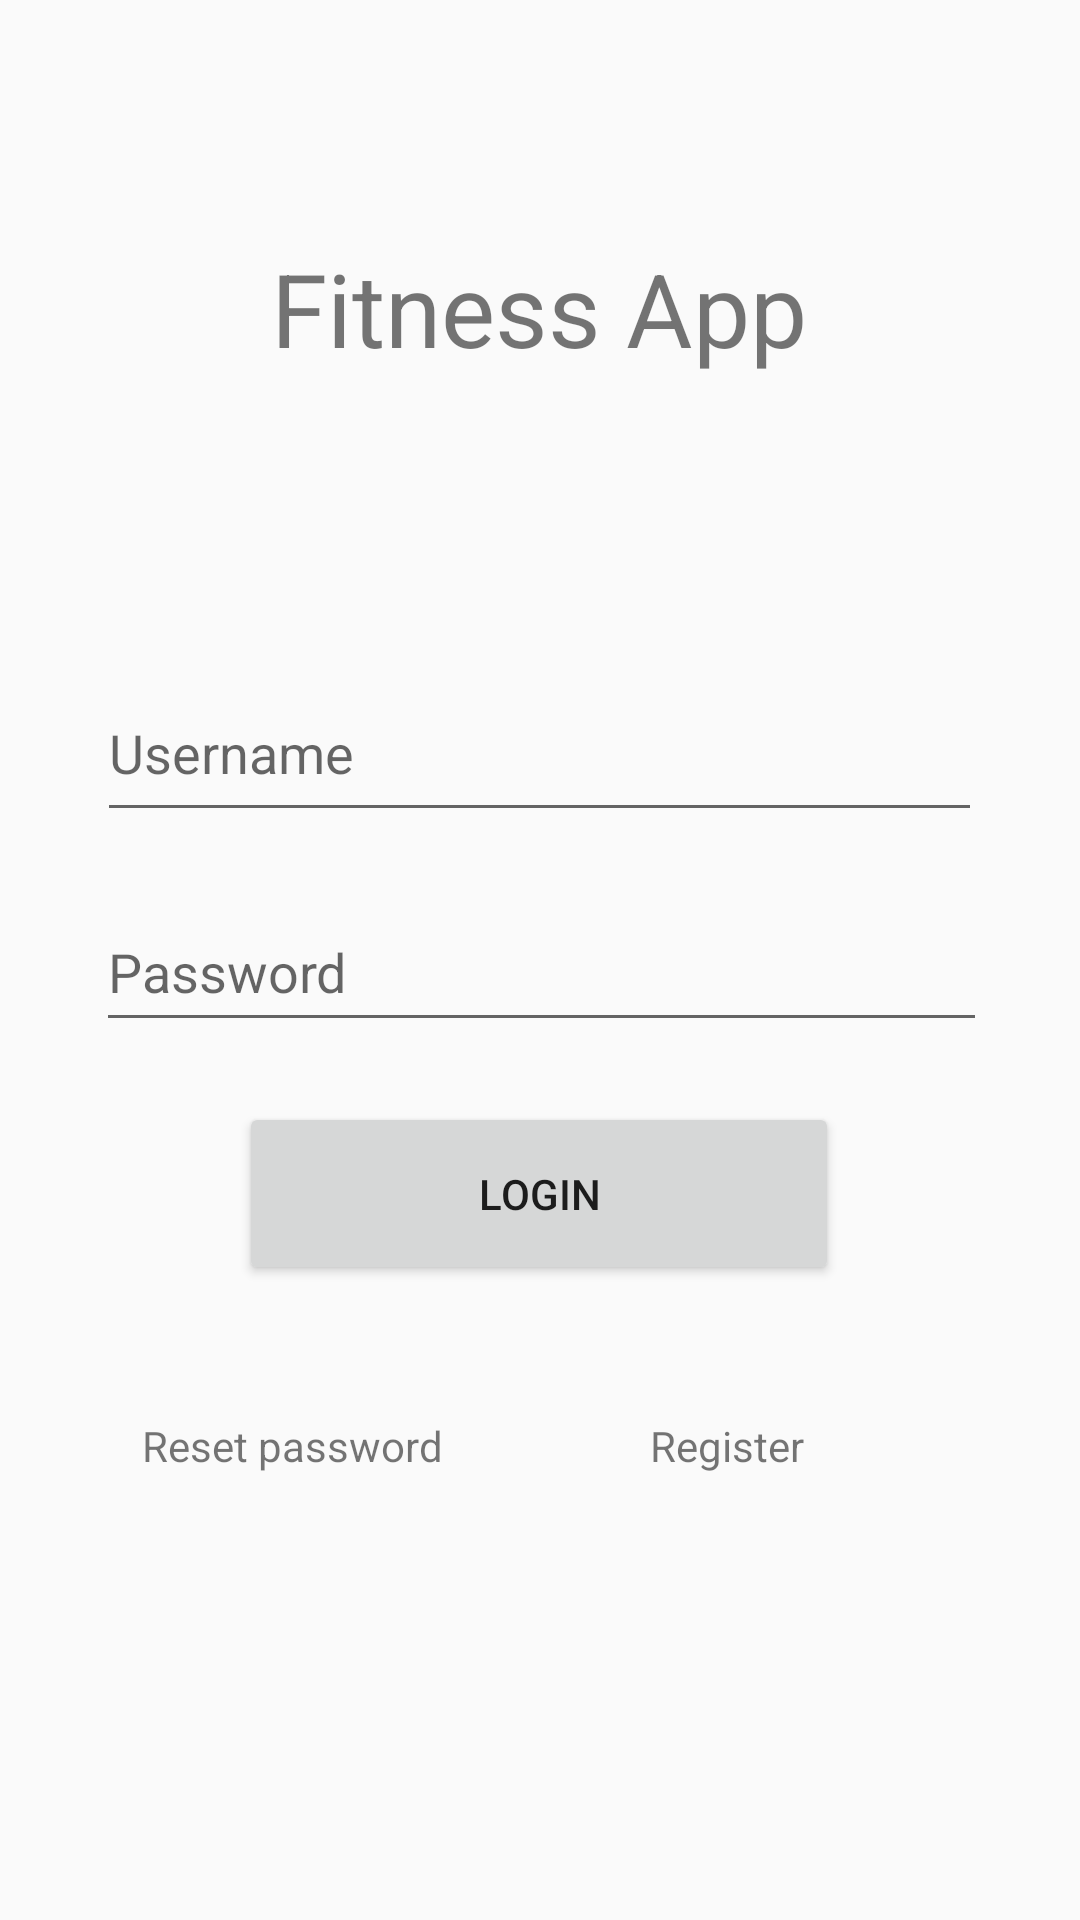

This screen was rendered from an Android layout file. Write that file and the resources it references.
<!-- AndroidManifest.xml: application theme Theme.FitnessApp -->
<!-- res/layout/activity_main.xml -->
<?xml version="1.0" encoding="utf-8"?>
<androidx.constraintlayout.widget.ConstraintLayout xmlns:android="http://schemas.android.com/apk/res/android"
    xmlns:app="http://schemas.android.com/apk/res-auto"
    xmlns:tools="http://schemas.android.com/tools"
    android:layout_width="match_parent"
    android:layout_height="match_parent"
    tools:context=".MainActivity">

    <TextView
        android:id="@+id/back_to_login"
        android:layout_width="wrap_content"
        android:layout_height="wrap_content"
        android:layout_marginTop="80dp"
        android:text="Fitness App"
        android:textSize="34sp"
        app:layout_constraintEnd_toEndOf="parent"
        app:layout_constraintHorizontal_bias="0.498"
        app:layout_constraintStart_toStartOf="parent"
        app:layout_constraintTop_toTopOf="parent" />

    <EditText
        android:id="@+id/edit_username"
        android:layout_width="295dp"
        android:layout_height="56dp"
        android:layout_marginTop="96dp"
        android:ems="10"
        android:hint="Username"
        android:inputType="textPersonName"
        app:layout_constraintEnd_toEndOf="parent"
        app:layout_constraintHorizontal_bias="0.497"
        app:layout_constraintStart_toStartOf="parent"
        app:layout_constraintTop_toBottomOf="@+id/back_to_login" />

    <EditText
        android:id="@+id/edit_password"
        android:layout_width="297dp"
        android:layout_height="50dp"
        android:layout_marginTop="20dp"
        android:ems="10"
        android:hint="Password"
        android:inputType="textPersonName"
        app:layout_constraintEnd_toEndOf="parent"
        app:layout_constraintHorizontal_bias="0.508"
        app:layout_constraintStart_toStartOf="parent"
        app:layout_constraintTop_toBottomOf="@+id/edit_username" />

    <Button
        android:id="@+id/button_login"
        android:layout_width="200dp"
        android:layout_height="61dp"
        android:layout_marginTop="20dp"
        android:text="LOGIN"
        app:layout_constraintEnd_toEndOf="parent"
        app:layout_constraintHorizontal_bias="0.497"
        app:layout_constraintStart_toStartOf="parent"
        app:layout_constraintTop_toBottomOf="@+id/edit_password" />

    <TextView
        android:id="@+id/reset_password"
        android:layout_width="wrap_content"
        android:layout_height="wrap_content"
        android:layout_marginTop="44dp"
        android:text="Reset password"
        app:layout_constraintEnd_toStartOf="@+id/register"
        app:layout_constraintHorizontal_bias="0.408"
        app:layout_constraintStart_toStartOf="parent"
        app:layout_constraintTop_toBottomOf="@+id/button_login" />

    <TextView
        android:id="@+id/register"
        android:layout_width="wrap_content"
        android:layout_height="wrap_content"
        android:layout_marginTop="44dp"
        android:layout_marginEnd="92dp"
        android:layout_marginRight="92dp"
        android:text="Register"
        app:layout_constraintEnd_toEndOf="parent"
        app:layout_constraintTop_toBottomOf="@+id/button_login" />

    <ProgressBar
        android:id="@+id/progressBar"
        style="?android:attr/progressBarStyle"
        android:layout_width="wrap_content"
        android:layout_height="wrap_content"
        android:visibility="gone"
        app:layout_constraintBottom_toBottomOf="parent"
        app:layout_constraintEnd_toEndOf="parent"
        app:layout_constraintStart_toStartOf="parent"
        app:layout_constraintTop_toTopOf="parent" />
</androidx.constraintlayout.widget.ConstraintLayout>
<!-- resources referenced by this layout -->
<resources>
  <style name="Theme.FitnessApp" parent="Theme.AppCompat.Light.NoActionBar">
          
          <item name="colorPrimary">@color/black</item>
          <item name="colorPrimaryVariant">@color/black</item>
          <item name="colorOnPrimary">@color/white</item>
          
          <item name="colorSecondary">@color/teal_200</item>
          <item name="colorSecondaryVariant">@color/teal_700</item>
          <item name="colorOnSecondary">@color/black</item>
          
          <item name="android:statusBarColor" tools:targetApi="l">?attr/colorPrimaryVariant</item>
          
      </style>
  <color name="black">#FF000000</color>
  <color name="white">#FFFFFFFF</color>
  <color name="teal_200">#FF03DAC5</color>
  <color name="teal_700">#FF018786</color>
</resources>
